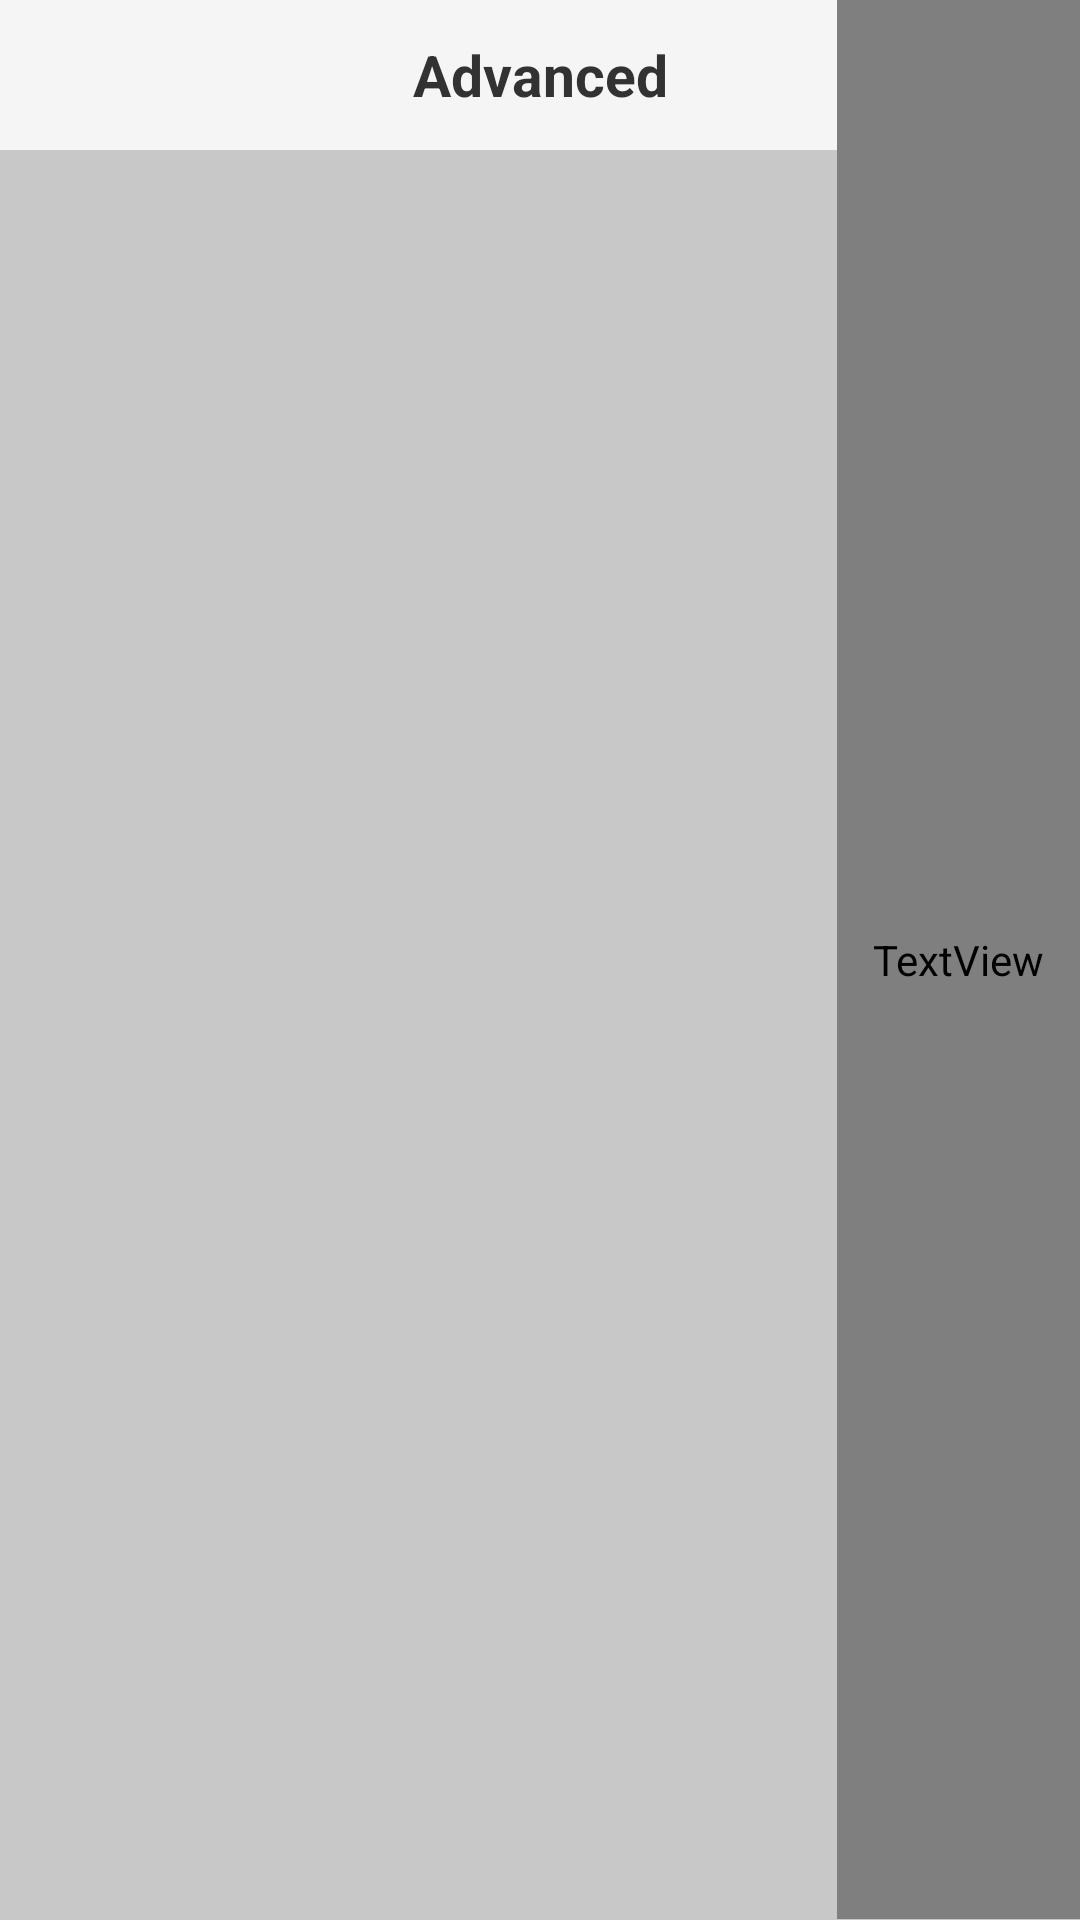

Write the Android layout XML for this screen, with the resource values it uses.
<!-- AndroidManifest.xml: application theme MZV2Theme -->
<!-- res/layout/titlebar_activity.xml -->
<?xml version="1.0" encoding="utf-8"?>
<RelativeLayout xmlns:android="http://schemas.android.com/apk/res/android"
    style="@style/disableSplitMotion"
    android:layout_width="match_parent"
    android:layout_height="@dimen/theme_titlebar_height"
    android:background="@color/v2_titlebar_line"
    android:paddingBottom="@dimen/theme_titlebar_padding_bottom" >

    <FrameLayout
        android:layout_width="match_parent"
        android:layout_height="@dimen/theme_titlebar_height"
        android:background="@color/v2_titlebar_bg"
        android:paddingLeft="@dimen/theme_titlebar_height"
        android:paddingRight="@dimen/theme_titlebar_height" >

        <TextView
            android:id="@+id/titletxt_center_act"
            android:layout_width="match_parent"
            android:layout_height="match_parent"
            android:ellipsize="marquee"
            android:focusable="true"
            android:focusableInTouchMode="true"
            android:gravity="center"
            android:marqueeRepeatLimit="marquee_forever"
            android:singleLine="true"
            android:text="@string/app_name"
            android:textColor="@color/v2_titlebar_text"
            android:textSize="@dimen/v2_txt_size_titlebar"
            android:textStyle="bold" />
    </FrameLayout>

    

    <ImageView
        android:id="@+id/titlebtn_left_act"
        android:layout_width="@dimen/theme_titlebar_height"
        android:layout_height="@dimen/theme_titlebar_height"
        android:layout_centerVertical="true"
        android:contentDescription="@null"
        android:src="@drawable/ic_back_selector" />

    

    <TextView
        android:id="@+id/titletxt_right_act"
        android:layout_width="wrap_content"
        android:layout_height="match_parent"
        android:layout_alignParentRight="true"
        android:clickable="true"
        android:gravity="center"
        android:paddingLeft="@dimen/gap_size_small"
        android:paddingRight="@dimen/gap_size_small"
        android:text="@string/txt_help"
        android:textColor="@drawable/color_text_blue"
        android:textSize="@dimen/T2"
        android:visibility="visible" />
    

    <RelativeLayout
        android:id="@+id/top_tip_layout"
        android:layout_width="match_parent"
        android:layout_height="match_parent"
        android:background="@color/v2_maizi_blue"
        android:clickable="true"
        android:visibility="gone" >

        <ImageView
            android:id="@+id/top_tip_icon"
            android:layout_width="@dimen/theme_titlebar_height"
            android:layout_height="@dimen/theme_titlebar_height"
            android:contentDescription="@null"
            android:src="@drawable/ic_top_tip_common" />

        <LinearLayout
            android:layout_width="match_parent"
            android:layout_height="match_parent"
            android:layout_toRightOf="@id/top_tip_icon"
            android:gravity="center_vertical"
            android:orientation="vertical" >

            <TextView
                android:id="@+id/top_tip_title"
                android:layout_width="match_parent"
                android:layout_height="wrap_content"
                android:singleLine="true"
                android:text="提示"
                android:textColor="@color/white"
                android:textSize="@dimen/T4" />

            <TextView
                android:id="@+id/top_tip_msg"
                android:layout_width="match_parent"
                android:layout_height="wrap_content"
                android:layout_marginTop="2dip"
                android:singleLine="true"
                android:text="@string/app_name"
                android:textColor="@color/white"
                android:textSize="@dimen/T8" />
        </LinearLayout>
    </RelativeLayout>

</RelativeLayout>
<!-- resources referenced by this layout -->
<resources>
  <color name="v2_maizi_blue">@color/C4</color>
  <color name="v2_titlebar_bg">@color/B2</color>
  <color name="v2_titlebar_line">@color/L1</color>
  <color name="v2_titlebar_text">@color/C1</color>
  <color name="white">#FFFFFF</color>
  <dimen name="T2">18sp</dimen>
  <dimen name="T4">16sp</dimen>
  <dimen name="T8">13sp</dimen>
  <dimen name="gap_size_small">12dip</dimen>
  <dimen name="theme_titlebar_height">50dp</dimen>
  <dimen name="theme_titlebar_padding_bottom">1px</dimen>
  <dimen name="v2_txt_size_titlebar">@dimen/T1</dimen>
  <string name="app_name">Advanced</string>
  <string name="txt_help">帮助</string>
  <style name="disableSplitMotion">
          <item name="android:windowEnableSplitTouch">false</item>
          <item name="android:splitMotionEvents">false</item>
      </style>
  <style name="MZV2Theme" parent="@android:style/Theme.Holo.Light.NoActionBar">
          <item name="android:textColor">#1A1A1A</item>
          <item name="android:textSize">14sp</item>
          <item name="android:background">#00000000</item>
  	</style>
  <color name="C4">#5ECFBA</color>
  <color name="B2">#F5F5F5</color>
  <color name="L1">#C8C8C8</color>
  <color name="C1">#323232</color>
  <dimen name="T1">19sp</dimen>
</resources>
